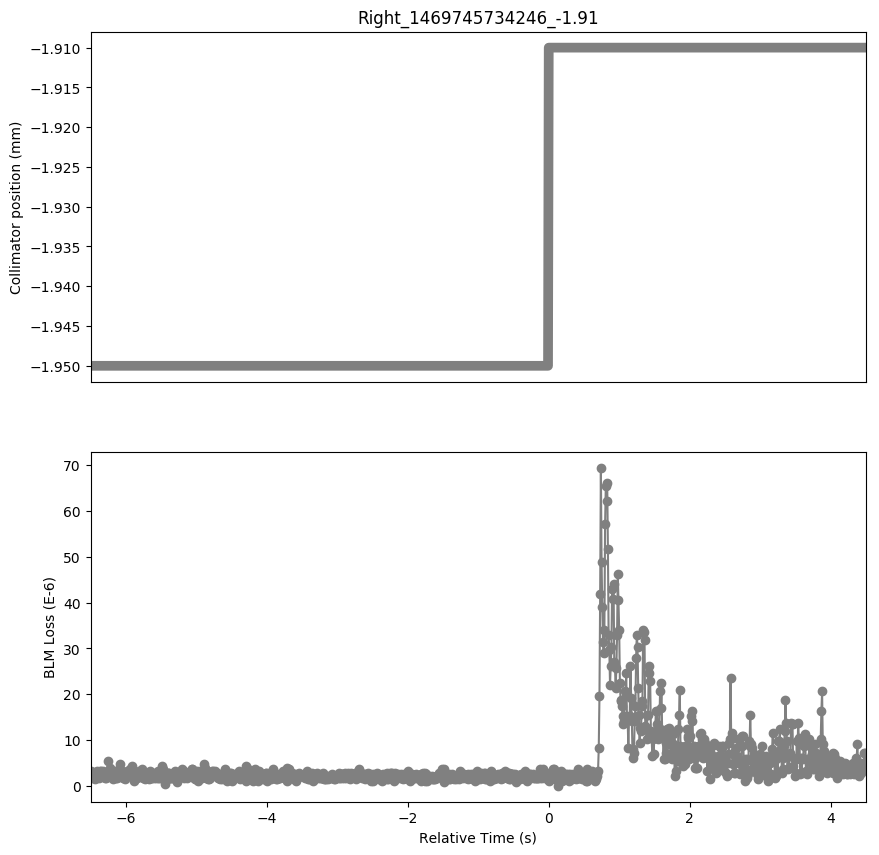

The file beside this chart, header and first rows:
Timestamp, position, BLMTI.06L7.B1E10_TCP.C6L7.B1
1469745727750, -1.95, 3.258e-06
1469745727760, -1.95, 2.8960000000000003e-06
1469745727770, -1.95, 2.1719999999999997e-06
1469745727780, -1.95, 1.81e-06
1469745727790, -1.95, 2.5340000000000002e-06
1469745727800, -1.95, 2.1719999999999997e-06
1469745727810, -1.95, 1.4480000000000002e-06
1469745727820, -1.95, 2.1719999999999997e-06
1469745727830, -1.95, 2.1719999999999997e-06
1469745727840, -1.95, 3.258e-06
1469745727850, -1.95, 2.8960000000000003e-06
1469745727860, -1.95, 2.8960000000000003e-06
1469745727870, -1.95, 1.81e-06
1469745727880, -1.95, 3.258e-06
1469745727890, -1.95, 2.5340000000000002e-06
1469745727900, -1.95, 3.258e-06
1469745727910, -1.95, 2.5340000000000002e-06
1469745727920, -1.95, 3.258e-06
1469745727930, -1.95, 2.8960000000000003e-06
1469745727940, -1.95, 2.1719999999999997e-06
1469745727950, -1.95, 1.81e-06
1469745727960, -1.95, 1.81e-06
1469745727970, -1.95, 2.8960000000000003e-06
1469745727980, -1.95, 2.5340000000000002e-06
1469745727990, -1.95, 2.5340000000000002e-06
1469745728000, -1.95, 5.43e-06
1469745728010, -1.95, 2.8960000000000003e-06
1469745728020, -1.95, 3.982e-06
1469745728030, -1.95, 2.8960000000000003e-06
1469745728040, -1.95, 2.8960000000000003e-06
1469745728050, -1.95, 2.1719999999999997e-06
1469745728060, -1.95, 2.1719999999999997e-06
1469745728070, -1.95, 1.4480000000000002e-06
1469745728080, -1.95, 3.258e-06
1469745728090, -1.95, 2.1719999999999997e-06
1469745728100, -1.95, 2.5340000000000002e-06
1469745728110, -1.95, 1.81e-06
1469745728120, -1.95, 1.81e-06
1469745728130, -1.95, 2.1719999999999997e-06
1469745728140, -1.95, 2.1719999999999997e-06
1469745728150, -1.95, 3.62e-06
1469745728160, -1.95, 3.62e-06
1469745728170, -1.95, 4.706e-06
1469745728180, -1.95, 3.258e-06
1469745728190, -1.95, 2.8960000000000003e-06
1469745728200, -1.95, 2.5340000000000002e-06
1469745728210, -1.95, 1.81e-06
1469745728220, -1.95, 2.1719999999999997e-06
1469745728230, -1.95, 1.4480000000000002e-06
1469745728240, -1.95, 2.1719999999999997e-06
1469745728250, -1.95, 2.1719999999999997e-06
1469745728260, -1.95, 3.258e-06
1469745728270, -1.95, 2.1719999999999997e-06
1469745728280, -1.95, 2.8960000000000003e-06
1469745728290, -1.95, 3.258e-06
1469745728300, -1.95, 3.62e-06
1469745728310, -1.95, 3.258e-06
1469745728320, -1.95, 3.62e-06
1469745728330, -1.95, 3.982e-06
1469745728340, -1.95, 4.343999999999999e-06
... 1,041 more rows
